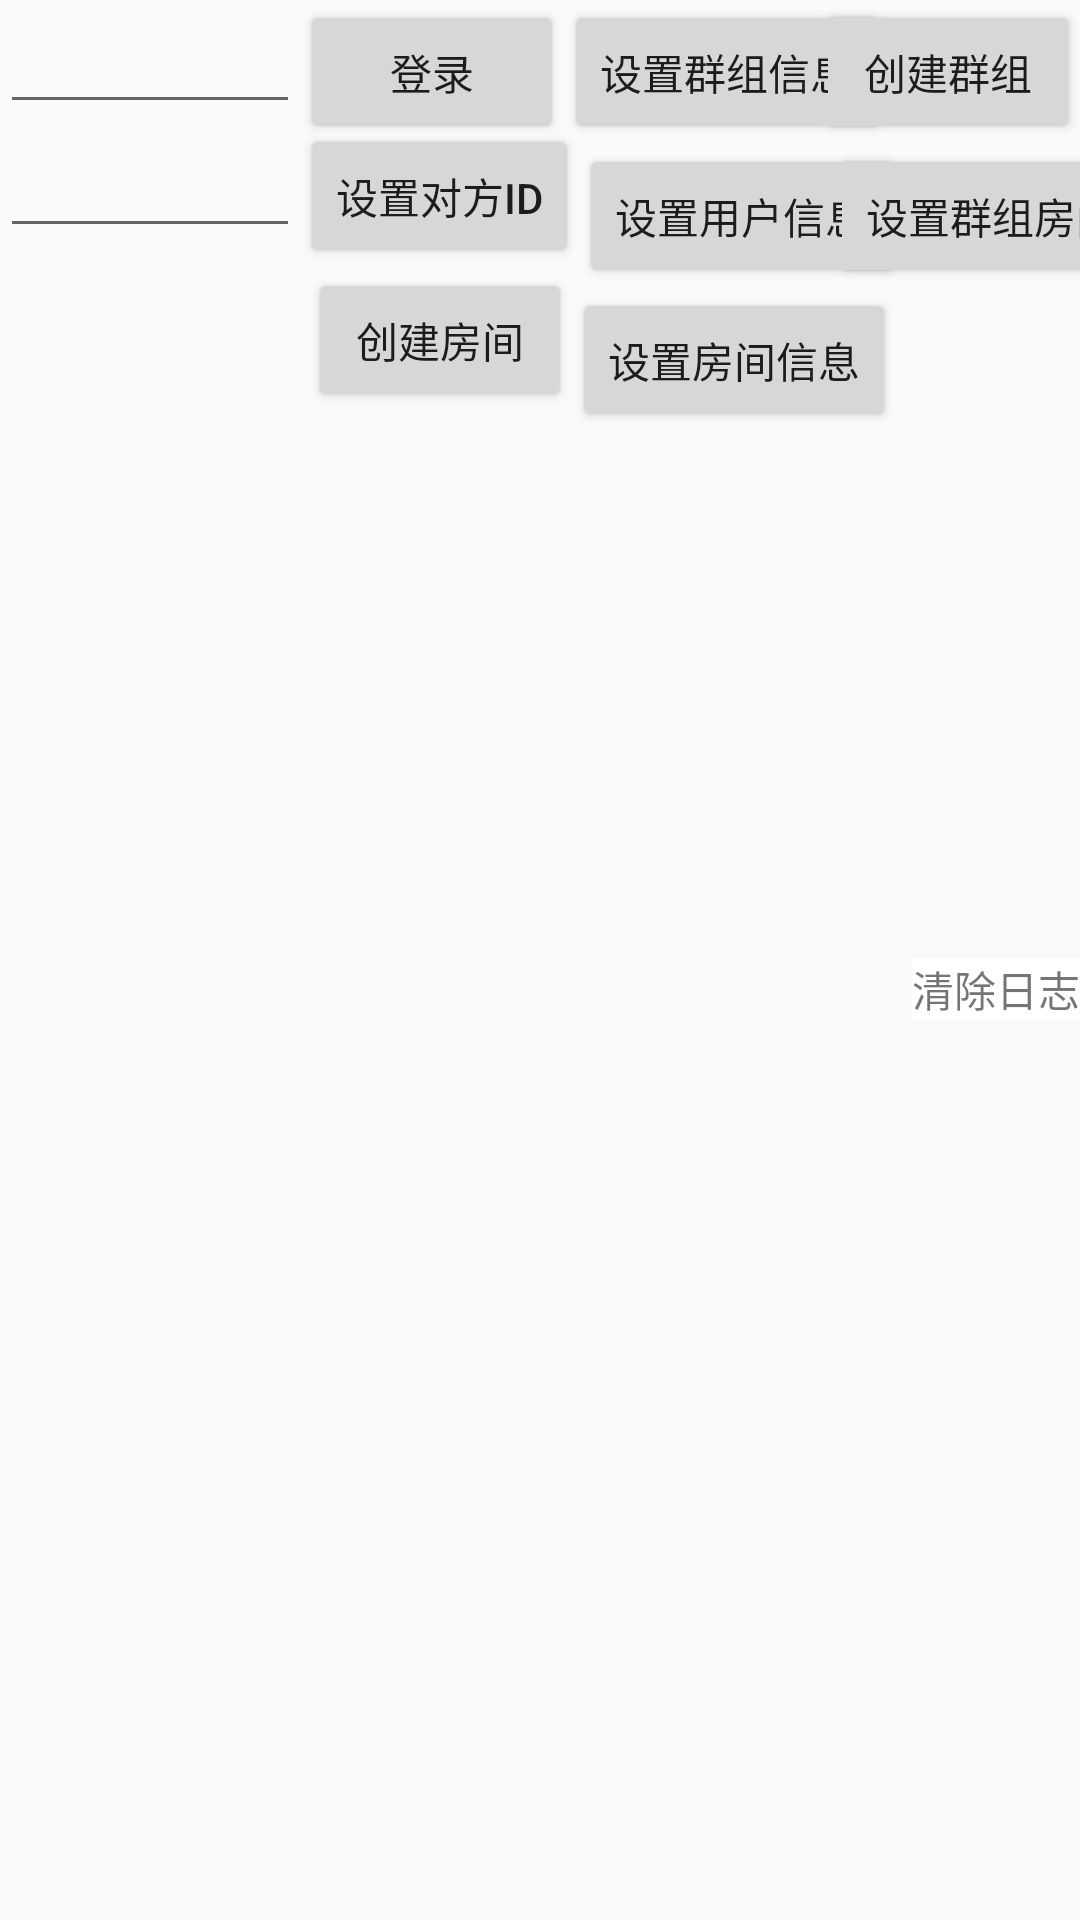

Android layout source for this screen:
<!-- AndroidManifest.xml: application theme Theme.CaptureDemo -->
<!-- res/layout/activity_livedataimtest.xml -->
<?xml version="1.0" encoding="utf-8"?>
<androidx.constraintlayout.widget.ConstraintLayout xmlns:android="http://schemas.android.com/apk/res/android"
    xmlns:app="http://schemas.android.com/apk/res-auto"
    xmlns:tools="http://schemas.android.com/tools"
    android:layout_width="match_parent"
    android:layout_height="match_parent"
    tools:context=".livedata_imtest">


    <Button
        android:id="@+id/setroominfos"
        android:layout_width="wrap_content"
        android:layout_height="wrap_content"
        android:text="设置房间信息"
        app:layout_constraintStart_toEndOf="@+id/createroom"
        app:layout_constraintTop_toBottomOf="@+id/setuserinfos" />

    <Button
        android:id="@+id/createroom"
        android:layout_width="wrap_content"
        android:layout_height="wrap_content"
        android:text="创建房间"
        app:layout_constraintEnd_toStartOf="@+id/setuserinfos"
        app:layout_constraintStart_toEndOf="@+id/touid"
        app:layout_constraintTop_toBottomOf="@+id/settouid" />

    <Button
        android:id="@+id/setuserinfos"
        android:layout_width="wrap_content"
        android:layout_height="wrap_content"
        android:text="设置用户信息"
        app:layout_constraintStart_toEndOf="@+id/settouid"
        app:layout_constraintTop_toBottomOf="@+id/setgroupinfos" />

    <Button
        android:id="@+id/setgroupinfos"
        android:layout_width="wrap_content"
        android:layout_height="wrap_content"
        android:text="设置群组信息"
        app:layout_constraintStart_toEndOf="@+id/login"
        app:layout_constraintTop_toTopOf="parent" />

    <Button
        android:id="@+id/setgroup"
        android:layout_width="wrap_content"
        android:layout_height="wrap_content"
        android:text="设置群组房间"
        app:layout_constraintEnd_toEndOf="parent"
        app:layout_constraintStart_toEndOf="@+id/setuserinfos"
        app:layout_constraintTop_toBottomOf="@+id/creategroup" />


    <EditText
        android:id="@+id/loginid"
        android:layout_width="100dp"
        android:layout_height="wrap_content"
        android:inputType="number"
        app:layout_constraintStart_toStartOf="parent"
        app:layout_constraintTop_toTopOf="parent" />

    <Button
        android:id="@+id/login"
        android:layout_width="wrap_content"
        android:layout_height="wrap_content"
        android:text="登录"
        app:layout_constraintStart_toEndOf="@+id/loginid"
        app:layout_constraintTop_toTopOf="parent" />

    <Button
        android:id="@+id/creategroup"
        android:layout_width="wrap_content"
        android:layout_height="wrap_content"
        android:text="创建群组"
        app:layout_constraintEnd_toEndOf="parent"
        app:layout_constraintTop_toTopOf="parent" />


    <EditText
        android:id="@+id/touid"
        android:layout_width="100dp"
        android:layout_height="wrap_content"
        android:inputType="number"
        app:layout_constraintStart_toStartOf="parent"
        app:layout_constraintTop_toBottomOf="@+id/loginid" />

    <Button
        android:id="@+id/settouid"
        android:layout_width="wrap_content"
        android:layout_height="wrap_content"
        android:text="设置对方id"
        app:layout_constraintStart_toEndOf="@+id/touid"
        app:layout_constraintTop_toBottomOf="@+id/loginid" />

    <TextView
        android:id="@+id/logview"
        android:layout_width="match_parent"
        android:layout_height="300dp"
        android:background="@drawable/voice_member_bg"
        android:padding="10dp"
        android:scrollbars="vertical"
        android:textColor="@color/white"
        android:textSize="14dp"
        app:layout_constraintBottom_toBottomOf="parent"
        tools:layout_editor_absoluteX="0dp" />

    <ExpandableListView
        android:id="@+id/faqList"
        android:layout_width="match_parent"
        android:layout_height="0dp"

        android:childDivider="#FFCECFCE"
        android:divider="#FFCECFCE"
        android:dividerHeight="1px"
        android:fillViewport="true"
        android:footerDividersEnabled="true"
        android:groupIndicator="@null"
        android:layoutDirection="rtl"
        android:stackFromBottom="false"
        android:transcriptMode="normal"
        app:layout_constraintBottom_toTopOf="@+id/clearlog"
        app:layout_constraintTop_toBottomOf="@+id/createroom"
        tools:layout_editor_absoluteX="10dp"></ExpandableListView>

    <TextView
        android:id="@+id/clearlog"
        android:layout_width="wrap_content"
        android:layout_height="wrap_content"
        android:background="@color/white"
        android:padding="0dp"
        android:paddingLeft="0dp"
        android:paddingEnd="0dp"
        android:paddingRight="5dp"
        android:paddingBottom="0dp"
        android:text="清除日志"
        app:layout_constraintBottom_toTopOf="@+id/logview"
        app:layout_constraintEnd_toEndOf="parent"></TextView>

</androidx.constraintlayout.widget.ConstraintLayout>
<!-- resources referenced by this layout -->
<resources>
  <style name="Theme.CaptureDemo" parent="Theme.AppCompat.Light.NoActionBar">
          
          <item name="colorPrimary">@color/purple_500</item>
          <item name="colorPrimaryVariant">@color/purple_700</item>
          <item name="colorOnPrimary">@color/white</item>
          
          <item name="colorSecondary">@color/teal_200</item>
          <item name="colorSecondaryVariant">@color/teal_700</item>
          <item name="colorOnSecondary">@color/black</item>
          
          <item name="android:statusBarColor" tools:targetApi="l">?attr/colorPrimaryVariant</item>
          
      </style>
  <!-- not gathered from this repository: default colours our renderer supplied (Android Studio template values) -->
  <color name="purple_500">#FF6200EE</color>
  <color name="purple_700">#FF3700B3</color>
  <color name="teal_200">#FF03DAC5</color>
  <color name="teal_700">#FF018786</color>
  <color name="black">#FF000000</color>
  <color name="white">#FFFFFFFF</color>
</resources>
